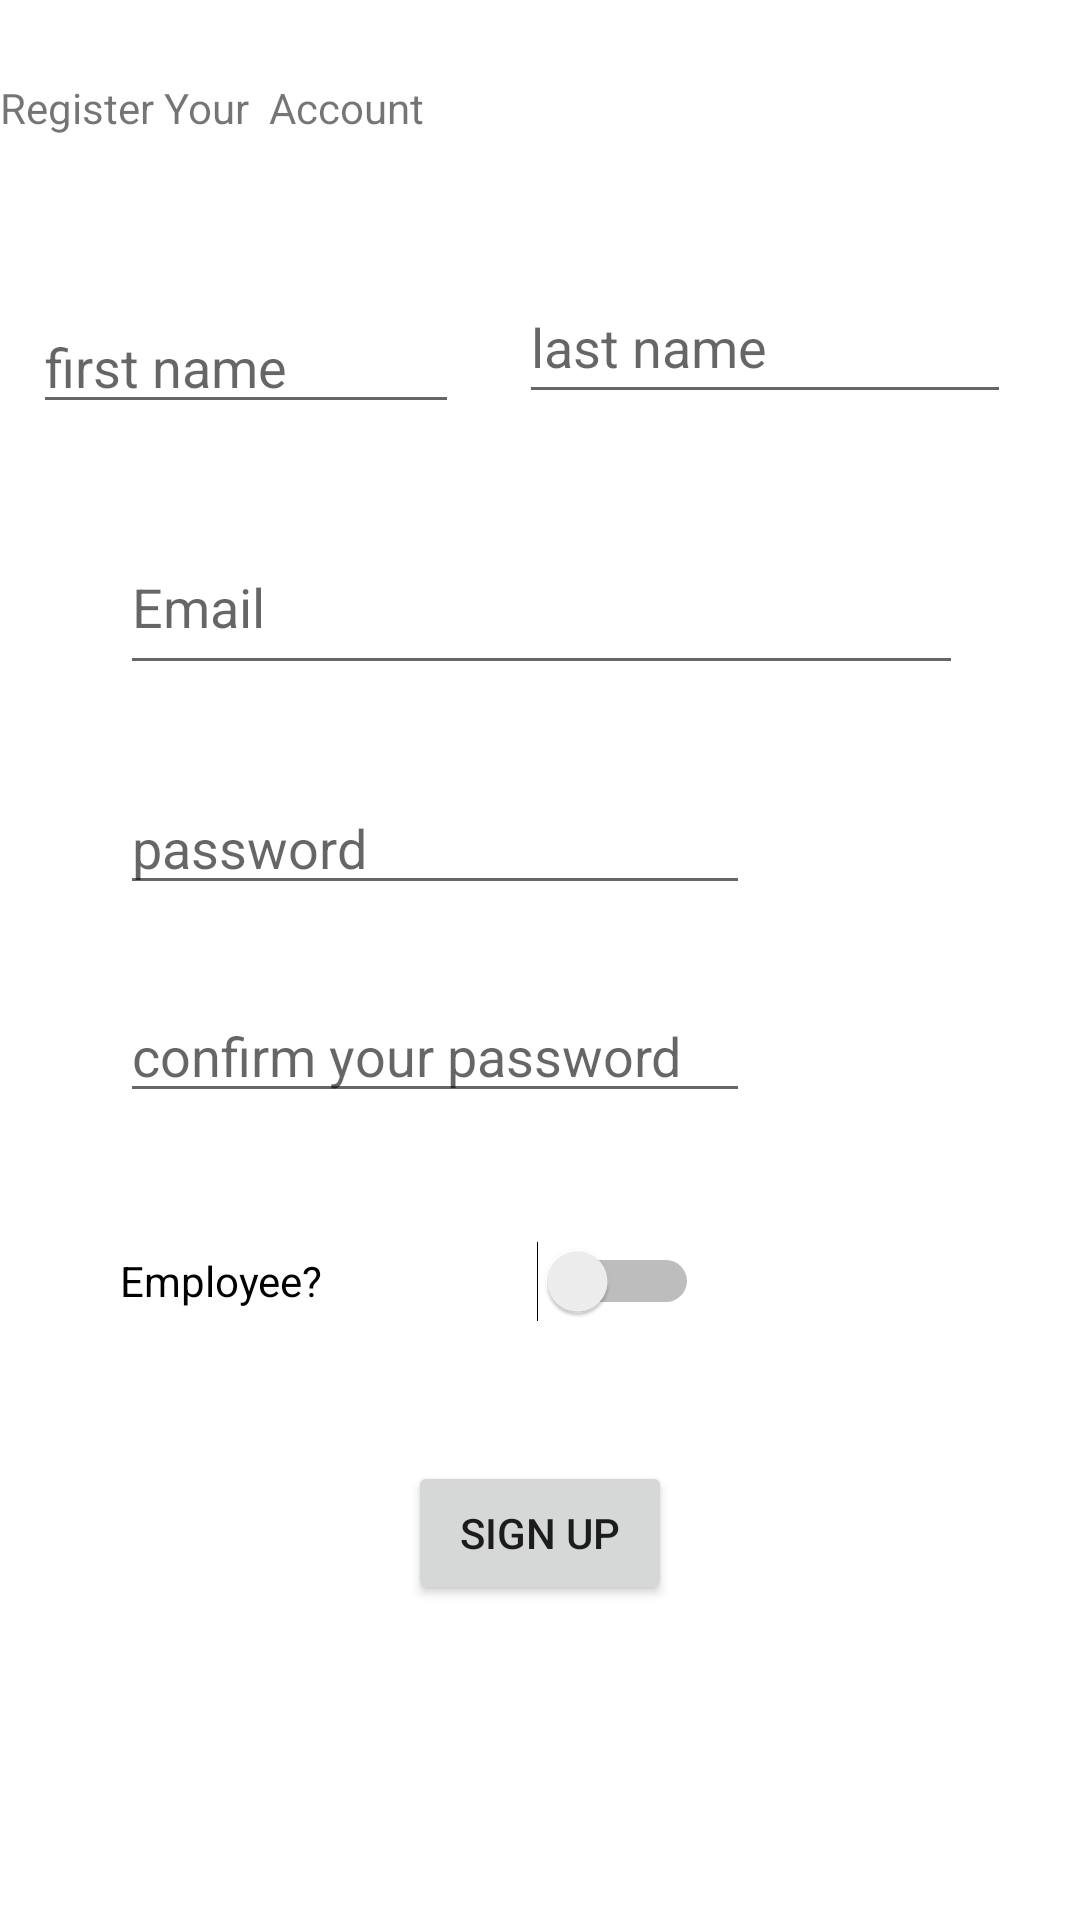

Write the Android layout XML for this screen, with the resource values it uses.
<!-- AndroidManifest.xml: application theme Theme.LOGIN2 -->
<!-- res/layout/activity_register.xml -->
<?xml version="1.0" encoding="utf-8"?>
<androidx.constraintlayout.widget.ConstraintLayout xmlns:android="http://schemas.android.com/apk/res/android"
    xmlns:app="http://schemas.android.com/apk/res-auto"
    xmlns:tools="http://schemas.android.com/tools"
    android:layout_width="match_parent"
    android:layout_height="match_parent"
    tools:context=".RegisterActivity">


    <TextView
        android:id="@+id/textView4"
        android:layout_width="276dp"
        android:layout_height="42dp"
        android:layout_marginStart="33dp"
        android:layout_marginLeft="33dp"
        android:layout_marginTop="45dp"
        android:layout_marginEnd="84dp"
        android:layout_marginRight="84dp"
        android:layout_marginBottom="25dp"
        android:text="Register Your  Account"
        app:layout_constraintBottom_toTopOf="@+id/eLName"
        app:layout_constraintEnd_toEndOf="parent"
        app:layout_constraintHorizontal_bias="1.0"
        app:layout_constraintStart_toStartOf="parent"
        app:layout_constraintTop_toTopOf="parent"
        app:layout_constraintVertical_bias="0.857" />

    <EditText
        android:id="@+id/eFName"
        android:layout_width="142dp"
        android:layout_height="41dp"
        android:layout_marginTop="32dp"
        android:layout_marginEnd="20dp"
        android:layout_marginRight="20dp"
        android:ems="10"
        android:hint="first name"
        android:inputType="textPersonName"
        app:layout_constraintEnd_toStartOf="@+id/eLName"
        app:layout_constraintTop_toBottomOf="@+id/textView4" />

    <EditText
        android:id="@+id/eLName"
        android:layout_width="164dp"
        android:layout_height="48dp"
        android:ems="10"
        android:hint="last name"
        android:inputType="textPersonName"
        app:layout_constraintBottom_toBottomOf="parent"
        app:layout_constraintEnd_toEndOf="parent"
        app:layout_constraintHorizontal_bias="0.882"
        app:layout_constraintStart_toStartOf="parent"
        app:layout_constraintTop_toTopOf="parent"
        app:layout_constraintVertical_bias="0.152" />

    <EditText
        android:id="@+id/eEmail"
        android:layout_width="281dp"
        android:layout_height="55dp"
        android:layout_marginStart="40dp"
        android:layout_marginLeft="40dp"
        android:layout_marginTop="32dp"
        android:ems="10"
        android:hint="Email"
        android:inputType="textEmailAddress"
        app:layout_constraintStart_toStartOf="parent"
        app:layout_constraintTop_toBottomOf="@+id/eFName" />

    <EditText
        android:id="@+id/ePassword"
        android:layout_width="wrap_content"
        android:layout_height="wrap_content"
        android:layout_marginStart="40dp"
        android:layout_marginLeft="40dp"
        android:layout_marginTop="32dp"
        android:ems="10"
        android:hint="password"
        android:inputType="textPassword"
        app:layout_constraintStart_toStartOf="parent"
        app:layout_constraintTop_toBottomOf="@+id/eEmail" />

    <EditText
        android:id="@+id/eConfirm"
        android:layout_width="wrap_content"
        android:layout_height="wrap_content"
        android:layout_marginStart="40dp"
        android:layout_marginLeft="40dp"
        android:layout_marginTop="28dp"
        android:ems="10"
        android:hint="confirm your password"
        android:inputType="textPassword"
        app:layout_constraintStart_toStartOf="parent"
        app:layout_constraintTop_toBottomOf="@+id/ePassword" />

    <Switch
        android:id="@+id/switchR"
        android:layout_width="193dp"
        android:layout_height="40dp"
        android:layout_marginStart="40dp"
        android:layout_marginLeft="40dp"
        android:layout_marginTop="36dp"
        android:text="Employee?"
        app:layout_constraintStart_toStartOf="parent"
        app:layout_constraintTop_toBottomOf="@+id/eConfirm" />

    <Button
        android:id="@+id/btnRegister"
        android:layout_width="wrap_content"
        android:layout_height="wrap_content"
        android:layout_marginStart="136dp"
        android:layout_marginLeft="136dp"
        android:layout_marginTop="40dp"
        android:text="Sign up"
        app:layout_constraintStart_toStartOf="parent"
        app:layout_constraintTop_toBottomOf="@+id/switchR" />
</androidx.constraintlayout.widget.ConstraintLayout>
<!-- resources referenced by this layout -->
<resources>
  <style name="Theme.LOGIN2" parent="Theme.MaterialComponents.DayNight.DarkActionBar">
          
          <item name="colorPrimary">@color/purple_500</item>
          <item name="colorPrimaryVariant">@color/purple_700</item>
          <item name="colorOnPrimary">@color/white</item>
          
          <item name="colorSecondary">@color/teal_200</item>
          <item name="colorSecondaryVariant">@color/teal_700</item>
          <item name="colorOnSecondary">@color/black</item>
          
          <item name="android:statusBarColor" tools:targetApi="l">?attr/colorPrimaryVariant</item>
          
      </style>
  <!-- not gathered from this repository: default colours our renderer supplied (Android Studio template values) -->
  <color name="purple_500">#FF6200EE</color>
  <color name="purple_700">#FF3700B3</color>
  <color name="teal_200">#FF03DAC5</color>
  <color name="teal_700">#FF018786</color>
  <color name="black">#FF000000</color>
  <color name="white">#FFFFFFFF</color>
</resources>
